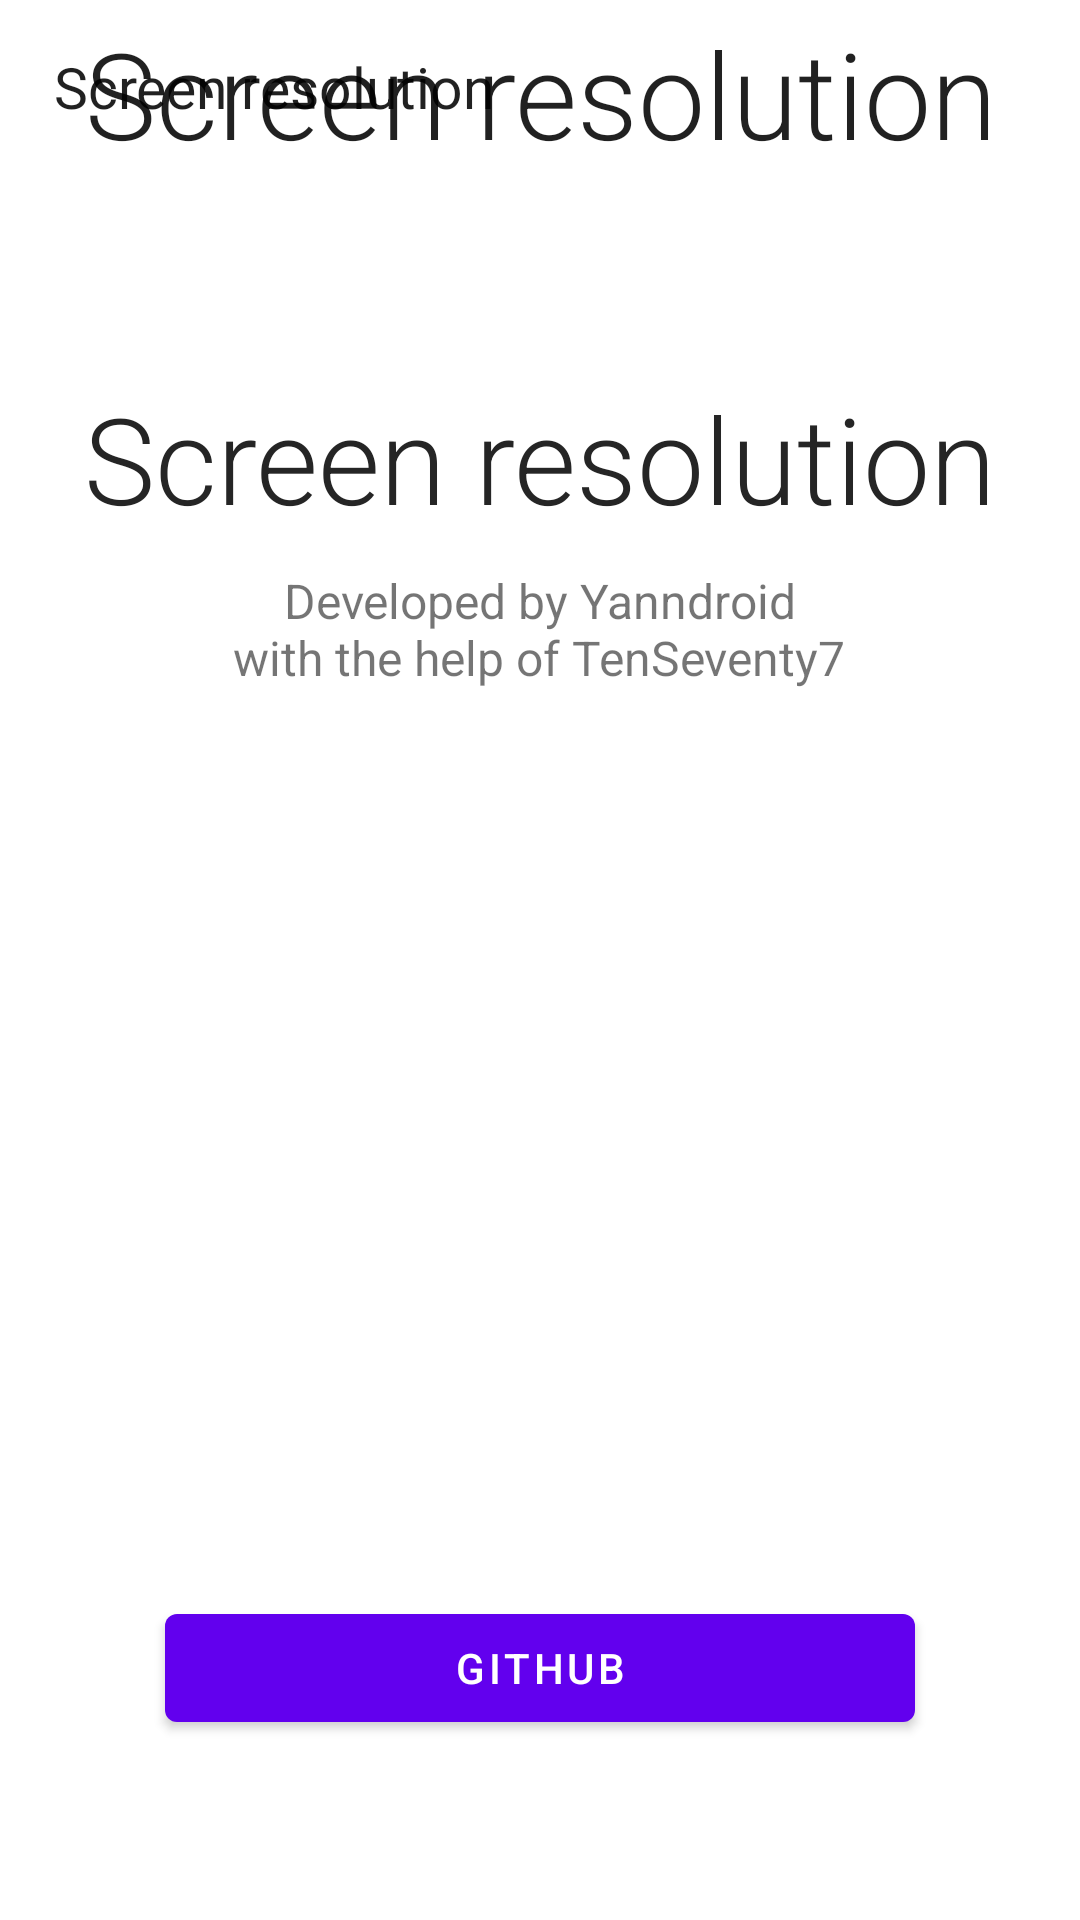

Reconstruct the res/layout file that produces this screen, plus the resources it refers to.
<!-- AndroidManifest.xml: application theme AppTheme -->
<!-- res/layout/activity_about.xml -->
<?xml version="1.0" encoding="utf-8"?>
<androidx.coordinatorlayout.widget.CoordinatorLayout xmlns:android="http://schemas.android.com/apk/res/android"
    xmlns:app="http://schemas.android.com/apk/res-auto"
    android:id="@+id/main_content"
    android:layout_width="match_parent"
    android:layout_height="match_parent"
    android:foreground="@drawable/rounded_corner_bottom">

    <include
        layout="@layout/toolbar_layout"
        app:layout_scrollFlags="scroll|enterAlwaysCollapsed" />

    <LinearLayout
        android:layout_width="match_parent"
        android:layout_height="match_parent"
        android:fillViewport="true"
        android:orientation="vertical"
        app:layout_behavior="@string/appbar_scrolling_view_behavior">

        <ScrollView
            android:layout_width="match_parent"
            android:layout_height="match_parent"
            android:fillViewport="true"
            android:nestedScrollingEnabled="false">

            <LinearLayout
                android:layout_width="match_parent"
                android:layout_height="fill_parent"
                android:orientation="vertical">

                <LinearLayout
                    android:id="@+id/app_info_layout"
                    android:layout_width="fill_parent"
                    android:layout_height="fill_parent"
                    android:orientation="vertical">

                    <ScrollView
                        android:layout_width="fill_parent"
                        android:layout_height="fill_parent"
                        android:fillViewport="true">

                        <LinearLayout
                            android:id="@+id/upper_layout"
                            android:layout_width="fill_parent"
                            android:layout_height="wrap_content"
                            android:gravity="top|center_horizontal"
                            android:orientation="vertical"
                            android:paddingTop="64.0dip"
                            android:paddingBottom="24.0dip">

                            <TextView
                                android:id="@+id/app_name"
                                android:layout_width="wrap_content"
                                android:layout_height="wrap_content"
                                android:layout_marginBottom="10.0dip"
                                android:fontFamily="sans-serif-light"
                                android:text="@string/screen_resolution_title"
                                android:textColor="@color/ota_changelog_text_color"
                                android:textSize="40.0sp" />

                            <TextView
                                android:id="@+id/version"
                                android:layout_width="wrap_content"
                                android:layout_height="wrap_content"
                                android:layout_marginBottom="8.0dip"
                                android:gravity="center"
                                android:text="@string/developed_by"
                                android:textColor="@color/sesl_radiobutton_text_color"
                                android:textSize="16.0sp"
                                android:textStyle="normal" />


                            <LinearLayout
                                android:id="@+id/lower_layout"
                                android:layout_width="fill_parent"
                                android:layout_height="fill_parent"
                                android:layout_marginBottom="12.0dip"
                                android:gravity="bottom|center"
                                android:orientation="vertical">

                                <com.google.android.material.button.MaterialButton
                                    android:id="@+id/osl_button"
                                    android:layout_width="250dp"
                                    android:layout_height="wrap_content"
                                    android:layout_marginBottom="24.0dip"
                                    android:onClick="openGithub"
                                    android:text="Github" />

                            </LinearLayout>
                        </LinearLayout>

                    </ScrollView>

                </LinearLayout>
            </LinearLayout>
        </ScrollView>
    </LinearLayout>
</androidx.coordinatorlayout.widget.CoordinatorLayout>
<!-- res/layout/toolbar_layout.xml (included above) -->
<?xml version="1.0" encoding="utf-8"?>
<com.google.android.material.appbar.AppBarLayout xmlns:android="http://schemas.android.com/apk/res/android"
    xmlns:app="http://schemas.android.com/apk/res-auto"
    android:id="@+id/app_bar"
    android:layout_width="match_parent"
    android:layout_height="wrap_content"
    android:background="?android:windowBackground"
    android:fitsSystemWindows="true"
    app:elevation="0dp">

    <com.google.android.material.appbar.CollapsingToolbarLayout
        android:id="@+id/toolbar_layout"
        android:layout_width="match_parent"
        android:layout_height="match_parent"
        app:layout_scrollFlags="exitUntilCollapsed|scroll|snap"
        app:toolbarId="@+id/toolbar">

        <LinearLayout
            android:layout_width="match_parent"
            android:layout_height="wrap_content"
            android:layout_gravity="center"
            android:gravity="center"
            android:orientation="vertical">

            <com.google.android.material.textview.MaterialTextView
                android:id="@+id/expanded_title"
                style="@style/TextAppearance.Design.CollapsingToolbar.Expanded"
                android:layout_width="match_parent"
                android:layout_height="wrap_content"
                android:layout_gravity="center"
                android:fontFamily="sans-serif-light"
                android:gravity="center"
                android:text="@string/screen_resolution_title"
                android:textSize="40sp" />

        </LinearLayout>


        <com.google.android.material.appbar.MaterialToolbar
            android:id="@+id/toolbar"
            android:layout_width="match_parent"
            android:layout_height="?attr/actionBarSize"
            android:layout_gravity="start|bottom"
            android:layout_marginHorizontal="2dp"
            android:layout_marginTop="2dp"
            android:layout_marginBottom="4dp"
            app:contentInsetStartWithNavigation="4dp"
            app:layout_collapseMode="pin"
            app:navigationIcon="@drawable/ic_back">

            <com.google.android.material.textview.MaterialTextView
                android:id="@+id/collapsed_title"
                style="@style/TextAppearance.Widget.AppCompat.Toolbar.Title"
                android:layout_width="wrap_content"
                android:layout_height="wrap_content"
                android:layout_marginStart="4dp"
                android:ellipsize="end"
                android:fontFamily="sec-roboto-light"
                android:gravity="start|center_vertical"
                android:paddingBottom="2dp"
                android:singleLine="true"
                android:text="@string/screen_resolution_title"
                android:textAlignment="viewStart"
                android:textSize="19sp" />

        </com.google.android.material.appbar.MaterialToolbar>

    </com.google.android.material.appbar.CollapsingToolbarLayout>
</com.google.android.material.appbar.AppBarLayout>
<!-- resources referenced by this layout -->
<resources>
  <color name="ota_changelog_text_color">@color/sesl_black</color>
  <string name="developed_by" translatable="false">Developed by Yanndroid\nwith the help of TenSeventy7</string>
  <string name="screen_resolution_title">Screen resolution</string>
  <color name="sesl_black">#ff252525</color>
</resources>
